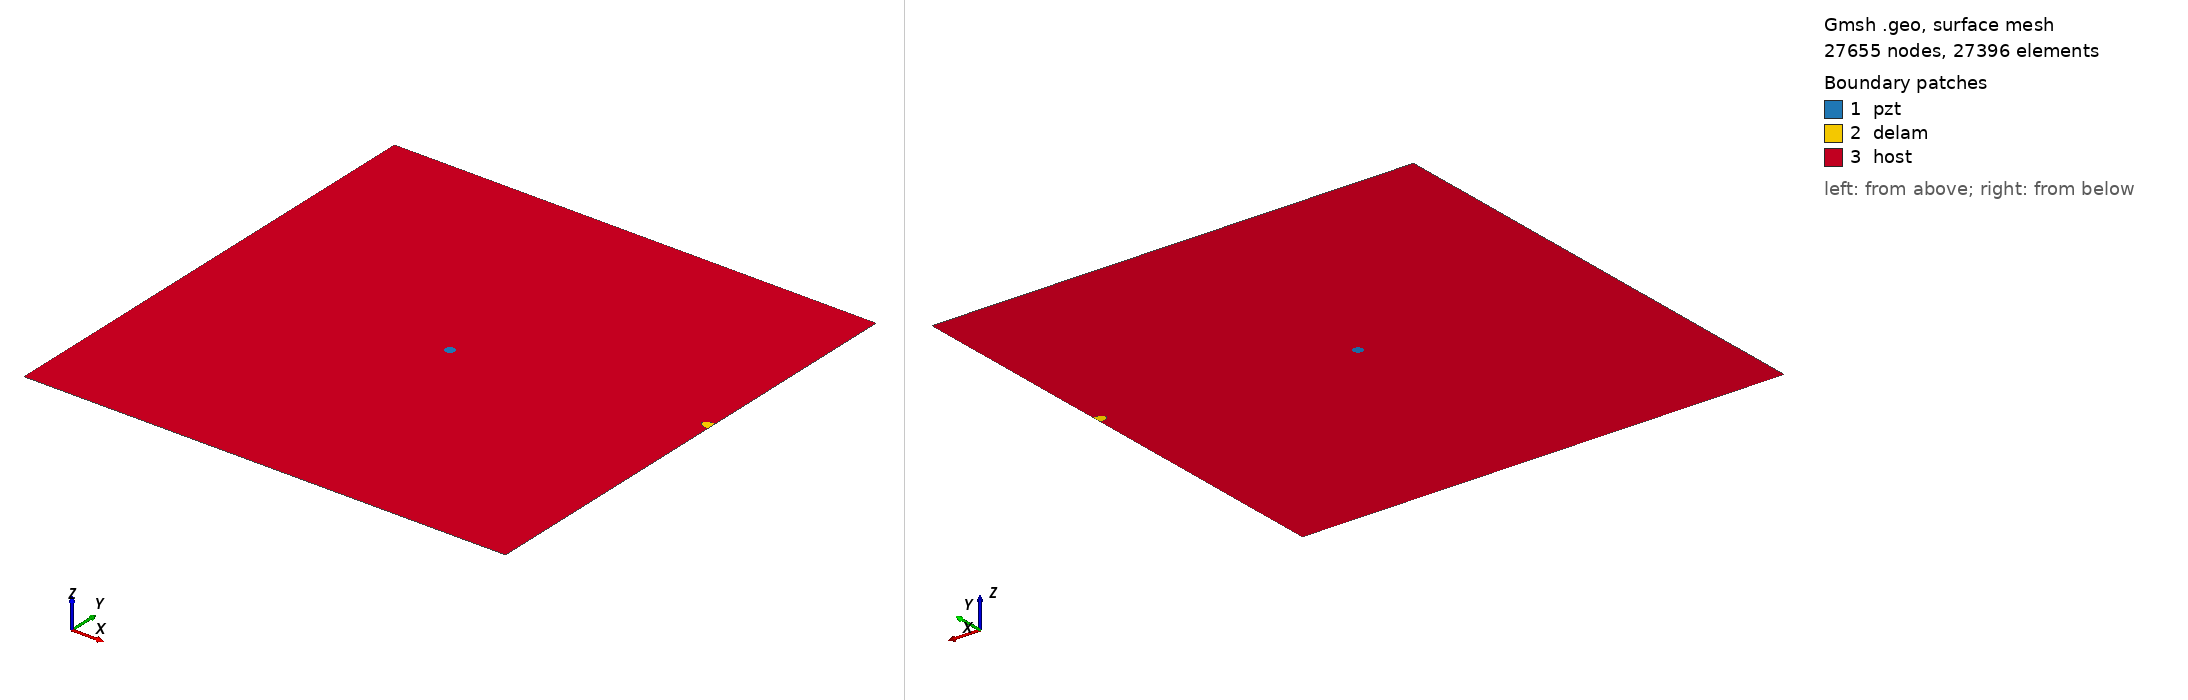

Gmsh geometry script, surface-meshed: 27655 nodes, 27396 surface elements. Boundary patches (legend numbers): 1 pzt, 2 delam, 3 host. Left view from above one corner, right view from below the opposite corner. Legend entries are the model's physical surfaces. The drawing asked Gmsh for element sizes between 1% and 20% of the model's largest extent; the script's own settings can give other sizes.

=== m_77_delam1_position_no_60_a_10mm_b_5mm_angle_0.geo (drawn) ===
SetFactory("OpenCASCADE");
L=0.500000; 
W=0.500000; 
a=0.010000; 
b=0.005000; 
x=0.500000; 
y=0.277778; 
alpha=0.000000 *Pi; 
r=0.005000; 
xpzt=0.250000; 
ypzt=0.250000; 
//+
Point(1) = {0, 0, 0, 1.0};
//+
Point(2) = {L, 0, 0, 1.0};
//+
Point(3) = {L, W, 0, 1.0};
//+
Point(4) = {0, W, 0, 1.0};
//+
Line(1) = {1, 2};
//+
Line(2) = {2, 3};
//+
Line(3) = {3, 4};
//+
Line(4) = {4, 1};
//+
Circle(5) = {xpzt, ypzt, -0, r, 0, 2*Pi};
//+
Ellipse(6) = {x, y, -0, a, b, 0, 2*Pi};
//+
Rotate {{0, 0, 1}, {x, y, 0}, alpha} {
  Curve{6}; 
}
//+
BooleanDifference{ Curve{6}; Delete; }{ Curve{2}; }
//+
Delete {
  Curve{6}; 
}
//Delete {
//  Curve{8}; 
//}
//+
Delete {
  Curve{2}; 
}
//+
Line(9) = {7, 8};
//+
Line(10) = {2, 8};
//+
Line(11) = {7, 3};
//+
Curve Loop(1) = {5};
//+
Plane Surface(1) = {1};
//+
Curve Loop(2) = {9, 7};
//+
Plane Surface(2) = {2};
//+
Curve Loop(3) = {10, -7, 11, 3, 4, 1};
//+
Curve Loop(4) = {5};
//+
Plane Surface(3) = {3, 4};
//+
Point(9) = {xpzt, ypzt, 0, 1.0};
//+
Point{9} In Surface {1};// mesh node at centre of pzt
//+
Physical Surface("pzt") = {1};
//+
Physical Surface("delam") = {2};
//+
Physical Surface("host") = {3};

Mesh.Algorithm = 6; // Frontal
Mesh.CharacteristicLengthFactor = 0.080000;
Mesh.CharacteristicLengthMin = 0.001000;
Mesh.CharacteristicLengthMax = 0.200000;
Mesh.RecombineAll = 1; // Apply recombination algorithm
Mesh.SubdivisionAlgorithm = 1; // 1: all quadrangles
Mesh.Smoothing = 1;
